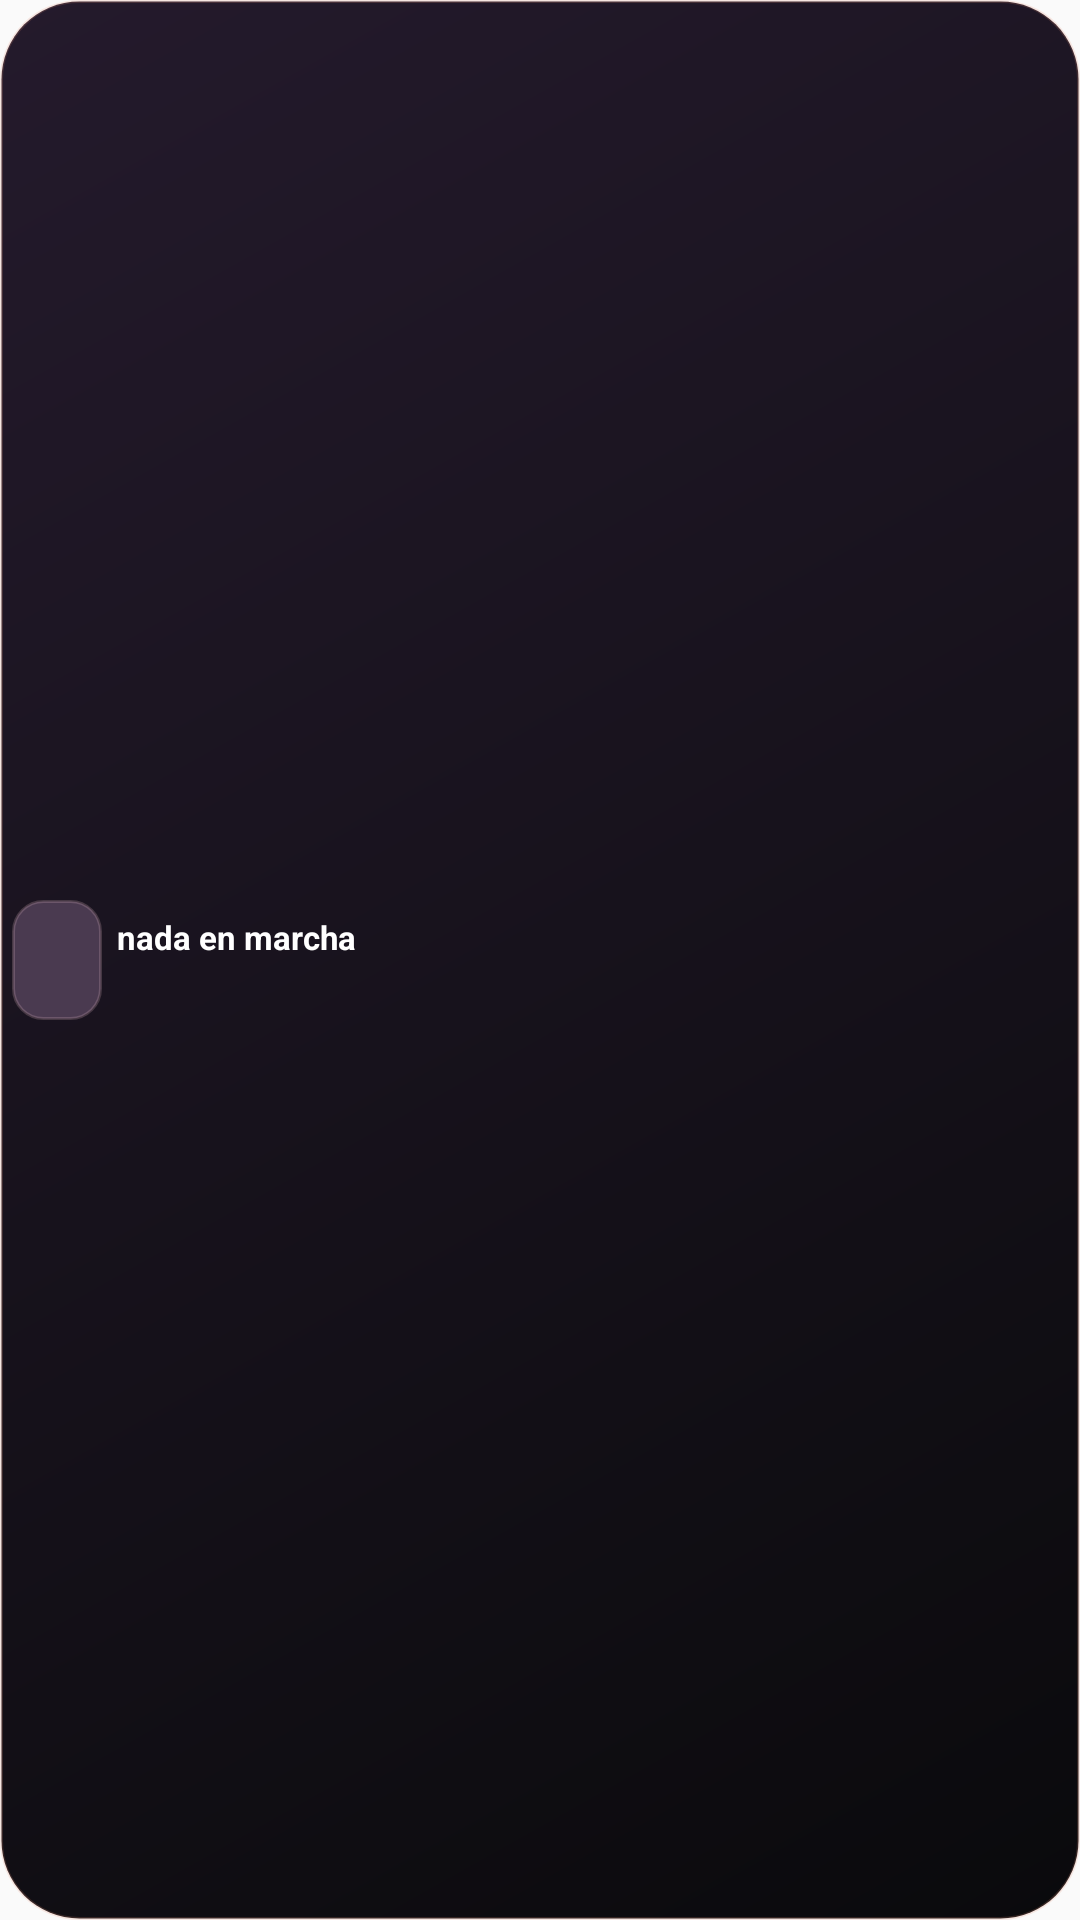

Write the Android layout XML for this screen, with the resource values it uses.
<!-- AndroidManifest.xml: application theme AppTheme -->
<!-- res/layout/widget_watching_compact.xml -->
<?xml version="1.0" encoding="utf-8"?>
<LinearLayout xmlns:android="http://schemas.android.com/apk/res/android"
    xmlns:tools="http://schemas.android.com/tools"
    android:id="@+id/widget_watching_root"
    android:layout_width="match_parent"
    android:layout_height="match_parent"
    android:background="@drawable/widget_watching_bg"
    android:gravity="center_vertical"
    android:orientation="horizontal"
    android:padding="4dp">

    <ImageView
        android:id="@+id/widget_watching_poster"
        android:layout_width="30dp"
        android:layout_height="40dp"
        android:contentDescription="@string/widget_watching_poster"
        android:scaleType="centerCrop"
        android:src="@drawable/widget_poster_empty"
        tools:src="@drawable/widget_poster_empty" />

    <LinearLayout
        android:layout_width="0dp"
        android:layout_height="wrap_content"
        android:layout_marginStart="5dp"
        android:layout_weight="1"
        android:orientation="vertical">

        <TextView
            android:id="@+id/widget_watching_title"
            android:layout_width="match_parent"
            android:layout_height="wrap_content"
            android:ellipsize="end"
            android:includeFontPadding="false"
            android:maxLines="2"
            android:text="@string/widget_watching_empty"
            android:textColor="#FFFFFF"
            android:textSize="11sp"
            android:textStyle="bold"
            tools:text="Severance" />

        <TextView
            android:id="@+id/widget_watching_episode"
            android:layout_width="match_parent"
            android:layout_height="wrap_content"
            android:layout_marginTop="1dp"
            android:ellipsize="end"
            android:includeFontPadding="false"
            android:maxLines="1"
            android:textColor="@color/widget_text_muted"
            android:textSize="11sp"
            tools:text="Ep. 4 de 10" />

    </LinearLayout>

</LinearLayout>
<!-- resources referenced by this layout -->
<resources>
  <color name="widget_text_muted">#A6FFFFFF</color>
  <!-- drawable widget_poster_empty (drawable) -->
  <?xml version="1.0" encoding="utf-8"?>
  <shape xmlns:android="http://schemas.android.com/apk/res/android"
      android:shape="rectangle">
      <corners android:radius="10dp" />
      <solid android:color="#4A3A50" />
      <stroke
          android:width="1dp"
          android:color="#33F3C5D0" />
  </shape>
  <!-- drawable widget_watching_bg (drawable) -->
  <?xml version="1.0" encoding="utf-8"?>
  <shape xmlns:android="http://schemas.android.com/apk/res/android"
      android:shape="rectangle">
      <corners android:radius="26dp" />
      <gradient
          android:angle="315"
          android:endColor="@color/widget_ink"
          android:startColor="#241A2C" />
      <stroke
          android:width="1dp"
          android:color="#30E59277" />
  </shape>
  <string name="widget_watching_empty">nada en marcha</string>
  <string name="widget_watching_poster">Portada de la serie</string>
  <style name="AppTheme" parent="Theme.AppCompat.Light.DarkActionBar">
          
          <item name="colorPrimary">@color/colorPrimary</item>
          <item name="colorPrimaryDark">@color/colorPrimaryDark</item>
          <item name="colorAccent">@color/colorAccent</item>
      </style>
  <color name="widget_ink">#0A0A0C</color>
  <!-- not gathered from this repository: default colours our renderer supplied (Android Studio template values) -->
  <color name="colorPrimary">#FF6200EE</color>
  <color name="colorPrimaryDark">#FF3700B3</color>
  <color name="colorAccent">#FF03DAC5</color>
</resources>
